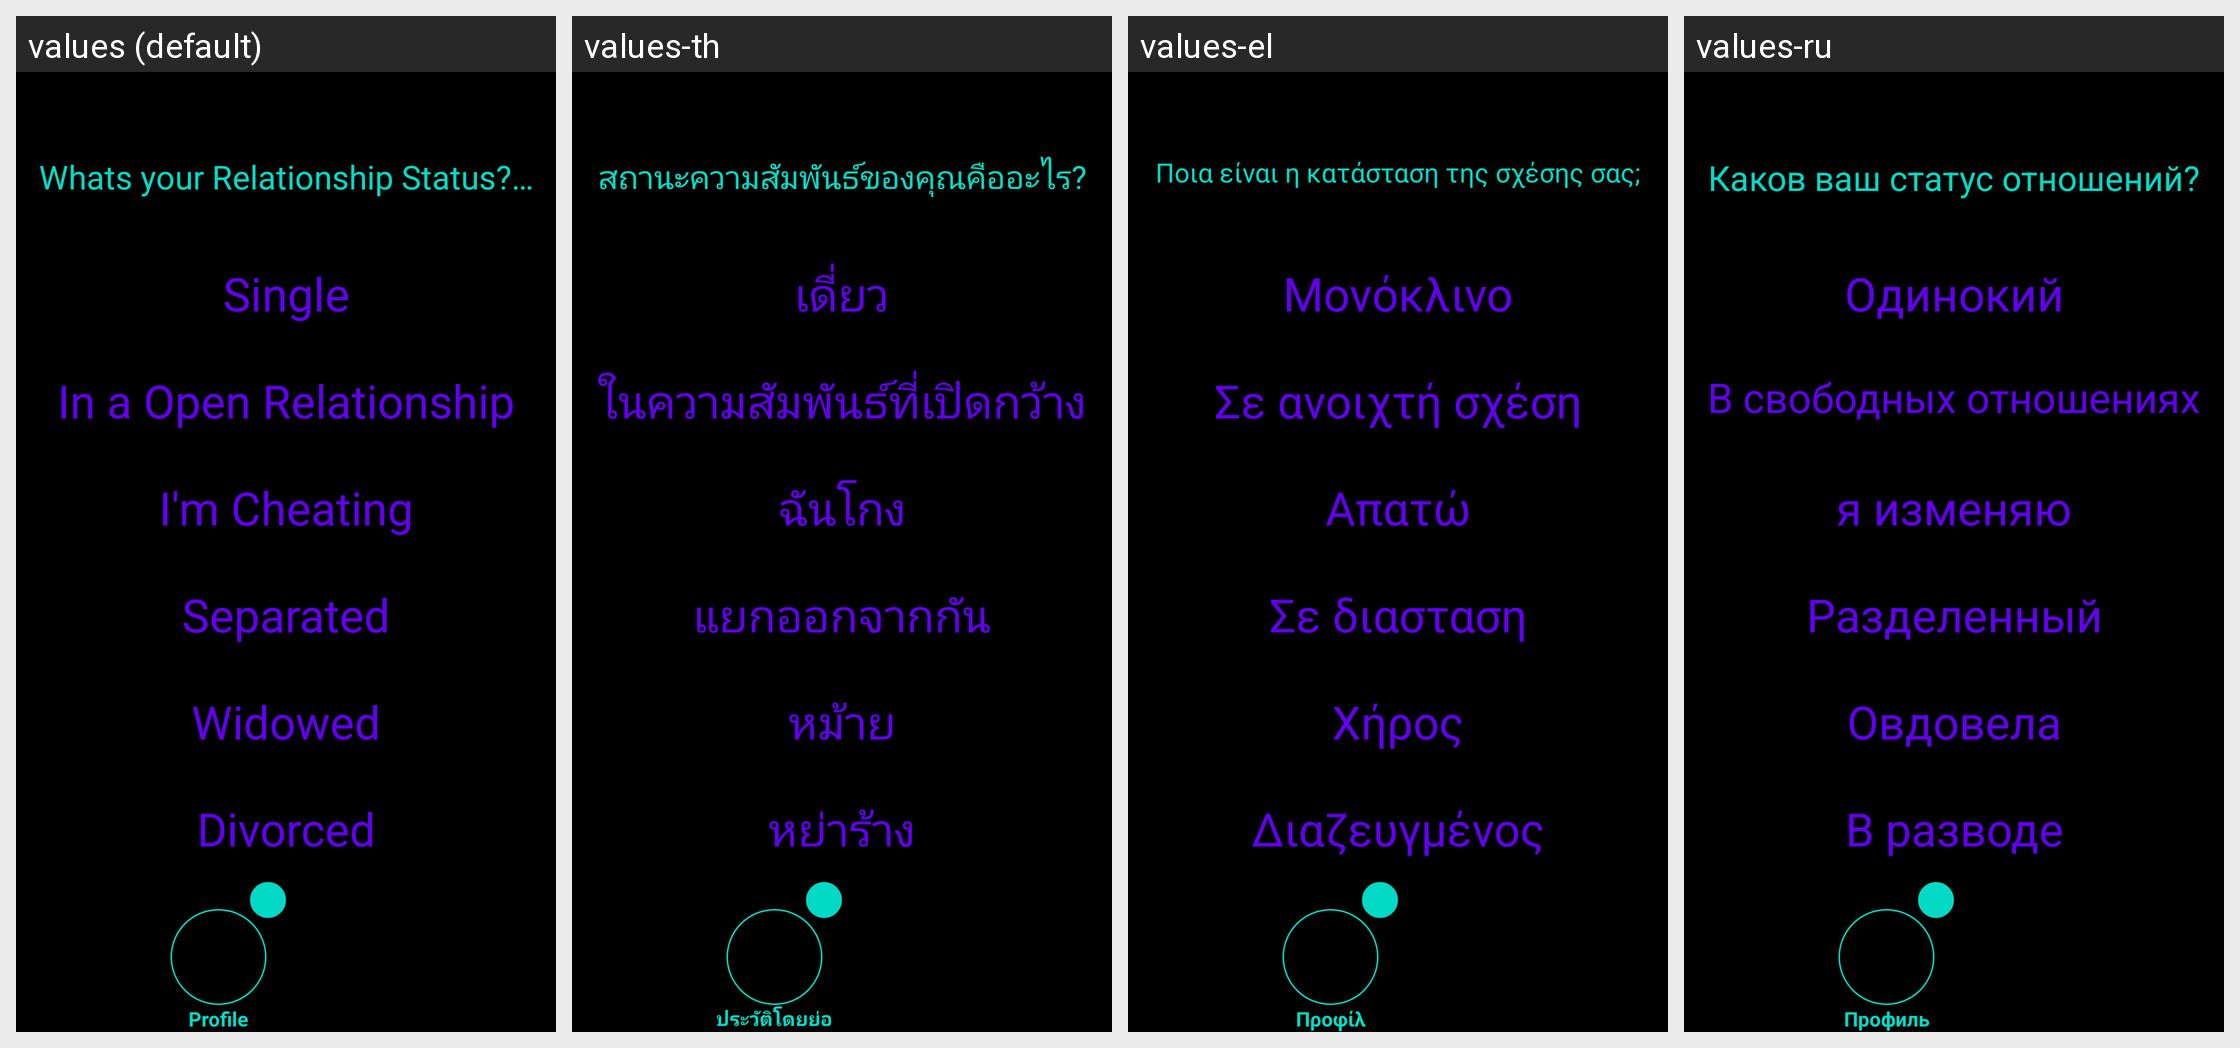

Strings drawn on this Android screen and how each of the app's shown locales translates them:
Android screen res/layout/activity_profile_relationship.xml rendered under 4 locales, left to right: values (default), values-th, values-el, values-ru. Device: Nexus 5 (rendered at 1080×1920; each locale shown at half size, 540×960, under a caption strip naming it); theme Theme.Amore.
Other locales in the repository, not shown: values-af, values-ar, values-be, values-bg, values-bn, values-ca, values-cs, values-cy, values-da, values-de, values-en, values-eo, values-es, values-et, values-fa, values-fi, values-fr, values-ga, values-gl, values-gu, values-hi, values-hr, values-ht, values-hu, values-in, values-is, values-it, values-iw, values-ja, values-ka, values-kn, values-ko, values-lt, values-lv, values-mk, values-mr, values-ms, values-mt, values-nl, values-no, values-pl, values-pt, values-ro, values-sk, values-sl, values-sq, values-sv, values-sw, values-ta, values-te, values-tr, values-uk, values-ur, values-vi, values-zh.
Strings drawn on this screen, with the default value and each locale's value (text and hints the layout hard-codes, and strings that could not be matched under every locale, appear in the picture but are not listed):

profile_relationship_question
  values: Whats your Relationship Status?…
  values-th: สถานะความสัมพันธ์ของคุณคืออะไร?
  values-el: Ποια είναι η κατάσταση της σχέσης σας;
  values-ru: Каков ваш статус отношений?

profile_relationship_answer_one
  values: Single
  values-th: เดี่ยว
  values-el: Μονόκλινο
  values-ru: Одинокий

profile_relationship_answer_two
  values: In a Open Relationship
  values-th: ในความสัมพันธ์ที่เปิดกว้าง
  values-el: Σε ανοιχτή σχέση
  values-ru: В свободных отношениях

profile_relationship_answer_three
  values: I'm Cheating
  values-th: ฉันโกง
  values-el: Απατώ
  values-ru: я изменяю

profile_relationship_answer_four
  values: Separated
  values-th: แยกออกจากกัน
  values-el: Σε διασταση
  values-ru: Разделенный

profile_relationship_answer_five
  values: Widowed
  values-th: หม้าย
  values-el: Χήρος
  values-ru: Овдовела

profile_relationship_answer_six
  values: Divorced
  values-th: หย่าร้าง
  values-el: Διαζευγμένος
  values-ru: В разводе

profile
  values: Profile
  values-th: ประวัติโดยย่อ
  values-el: Προφίλ
  values-ru: Профиль
